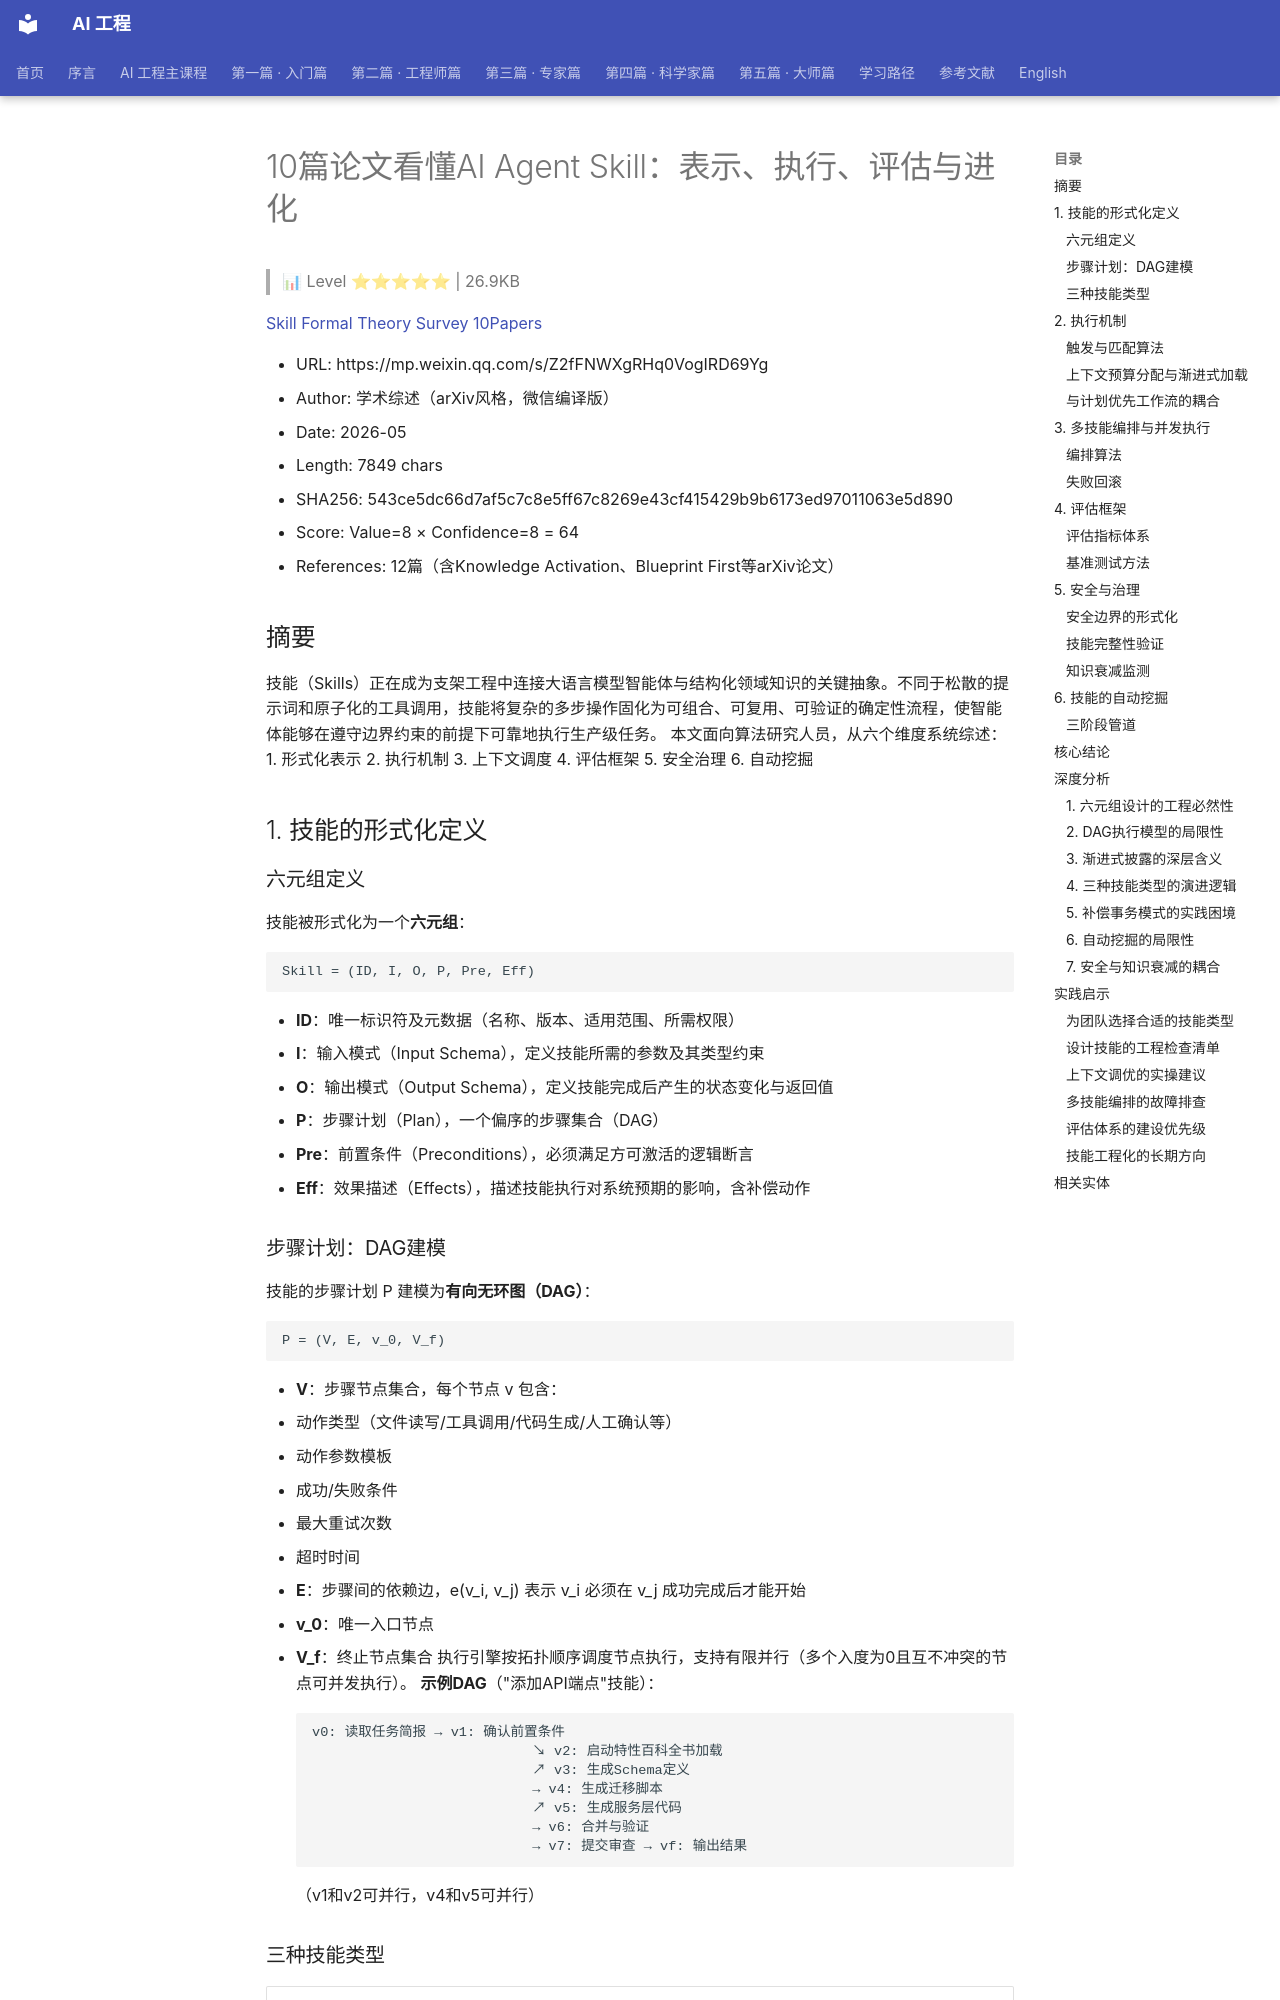

repository: QianJinGuo/wiki-book · page: ch04/347-10-ai-agent-skill.html · generator: mkdocs

# 10篇论文看懂AI Agent Skill：表示、执行、评估与进化

> 📊 Level ⭐⭐⭐⭐⭐ | 26.9KB

[Skill Formal Theory Survey 10Papers](https://mp.weixin.qq.com/s/Z2fFNWXgRHq0VogIRD69Yg])

- URL: https://mp.weixin.qq.com/s/Z2fFNWXgRHq0VogIRD69Yg
- Author: 学术综述（arXiv风格，微信编译版）
- Date: 2026-05
- Length: 7849 chars
- SHA256: 543ce5dc66d7af5c7c8e5ff67c8269e43cf415429b9b6173ed97011063e5d890
- Score: Value=8 × Confidence=8 = 64
- References: 12篇（含Knowledge Activation、Blueprint First等arXiv论文）

## 摘要
技能（Skills）正在成为支架工程中连接大语言模型智能体与结构化领域知识的关键抽象。不同于松散的提示词和原子化的工具调用，技能将复杂的多步操作固化为可组合、可复用、可验证的确定性流程，使智能体能够在遵守边界约束的前提下可靠地执行生产级任务。
本文面向算法研究人员，从六个维度系统综述：
1. 形式化表示
2. 执行机制
3. 上下文调度
4. 评估框架
5. 安全治理
6. 自动挖掘

## 1. 技能的形式化定义
### 六元组定义
技能被形式化为一个**六元组**：
```
Skill = (ID, I, O, P, Pre, Eff)
```

- **ID**：唯一标识符及元数据（名称、版本、适用范围、所需权限）
- **I**：输入模式（Input Schema），定义技能所需的参数及其类型约束
- **O**：输出模式（Output Schema），定义技能完成后产生的状态变化与返回值
- **P**：步骤计划（Plan），一个偏序的步骤集合（DAG）
- **Pre**：前置条件（Preconditions），必须满足方可激活的逻辑断言
- **Eff**：效果描述（Effects），描述技能执行对系统预期的影响，含补偿动作

### 步骤计划：DAG建模
技能的步骤计划 P 建模为**有向无环图（DAG）**：
```
P = (V, E, v_0, V_f)
```

- **V**：步骤节点集合，每个节点 v 包含：
  - 动作类型（文件读写/工具调用/代码生成/人工确认等）
  - 动作参数模板
  - 成功/失败条件
  - 最大重试次数
  - 超时时间
- **E**：步骤间的依赖边，e(v_i, v_j) 表示 v_i 必须在 v_j 成功完成后才能开始
- **v_0**：唯一入口节点
- **V_f**：终止节点集合
执行引擎按拓扑顺序调度节点执行，支持有限并行（多个入度为0且互不冲突的节点可并发执行）。
**示例DAG**（"添加API端点"技能）：
```
v0: 读取任务简报 → v1: 确认前置条件
                           ↘ v2: 启动特性百科全书加载
                           ↗ v3: 生成Schema定义
                           → v4: 生成迁移脚本
                           ↗ v5: 生成服务层代码
                           → v6: 合并与验证
                           → v7: 提交审查 → vf: 输出结果
```
（v1和v2可并行，v4和v5可并行）

### 三种技能类型
| 类型 | 执行引擎 | 确定性程度 | 典型表示 | 灵活性 |
|------|----------|------------|----------|--------|
| **命令式技能** | LLM逐步解释执行 | 中等 | Markdown/YAML清单 | 高 |
| **蓝图式技能** | 确定性蓝图引擎+LLM填充槽位 | 高（控制流确定） | 可执行TypeScript/Python代码 | 中 |
| **知识激活技能** | 知识图谱遍历+子图匹配 | 高（激活与组合逻辑确定） | 知识图谱节点+规则 | 高 |
> 蓝图式技能将控制流从LLM中剥离，执行变异系数（CV）可降至0.02以下。

## 2. 执行机制
